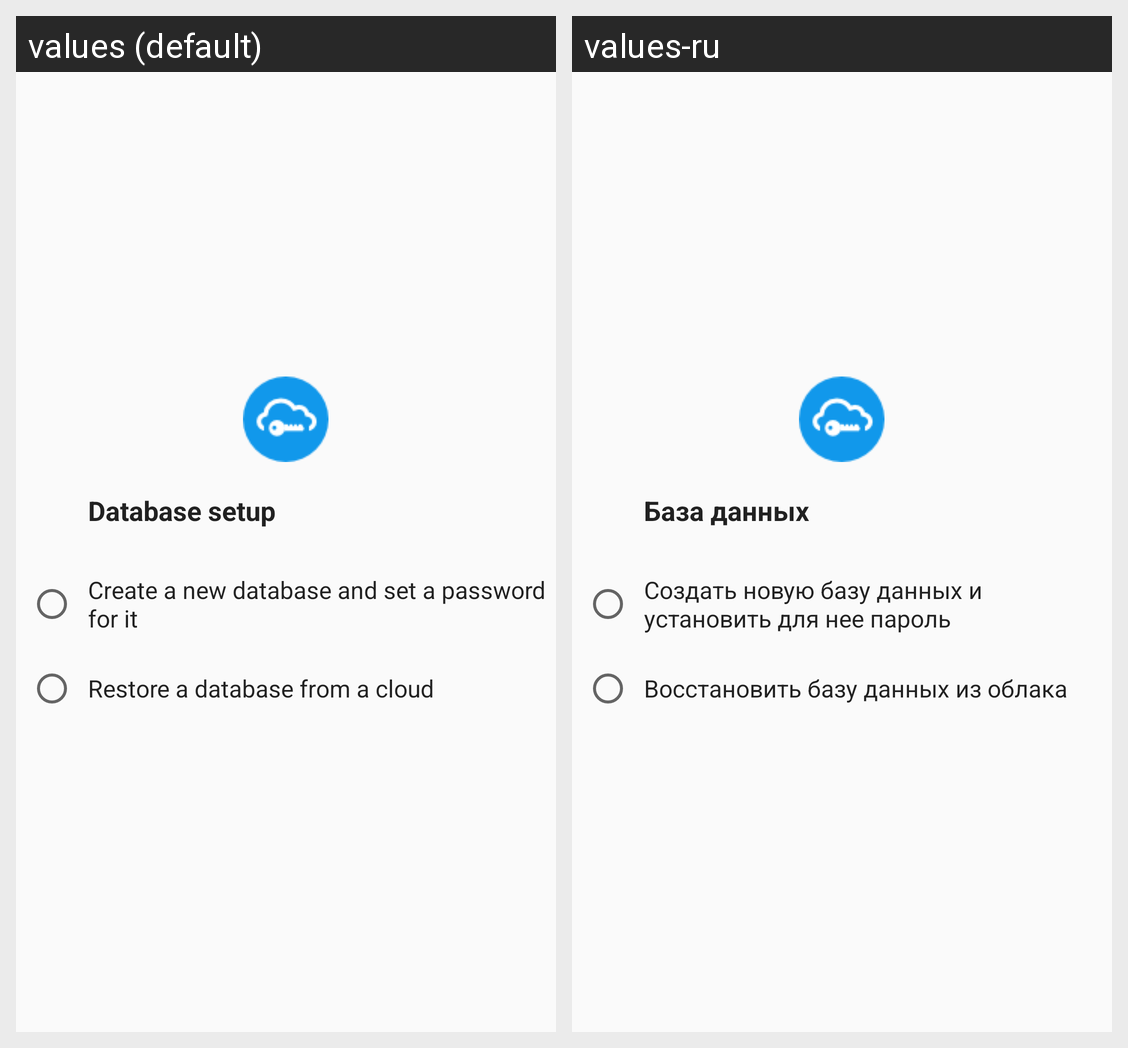

Translations of the strings shown on this Android screen, per locale in the grid:
Android screen res/layout/activity_setup.xml rendered under 2 locales, left to right: values (default), values-ru. Device: Nexus 5 (rendered at 1080×1920; each locale shown at half size, 540×960, under a caption strip naming it); theme AppTheme.
Strings drawn on this screen, with the default value and each locale's value (text and hints the layout hard-codes, and strings that could not be matched under every locale, appear in the picture but are not listed):

database_setup
  values: Database setup
  values-ru: База данных

create_new_database
  values: Create a new database and set a password for it
  values-ru: Создать новую базу данных и установить для нее пароль

restore_database
  values: Restore a database from a cloud
  values-ru: Восстановить базу данных из облака
